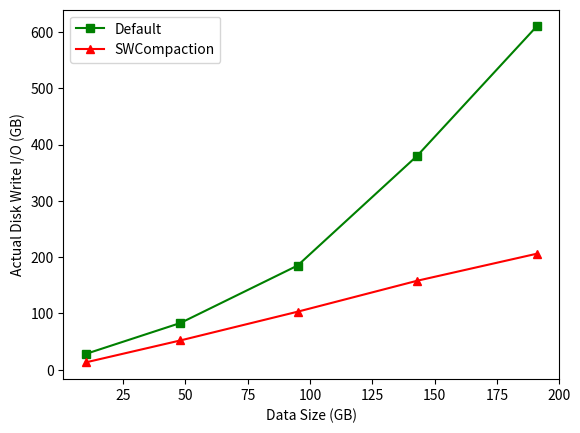

Recreate this plot in Python.
import matplotlib.pyplot as plt

x = [10, 48, 95, 143, 191]
y_default = [28, 83, 185, 380, 610]
y_sw_compaction = [13, 52, 103, 158, 206]
plt.plot(x, y_default, 's-', color='g', label="Default")
plt.plot(x, y_sw_compaction,'^-', color='r', label="SWCompaction")
plt.xlabel("Data Size (GB)")
plt.ylabel("Actual Disk Write I/O (GB)")
plt.legend(loc="best")
plt.show()